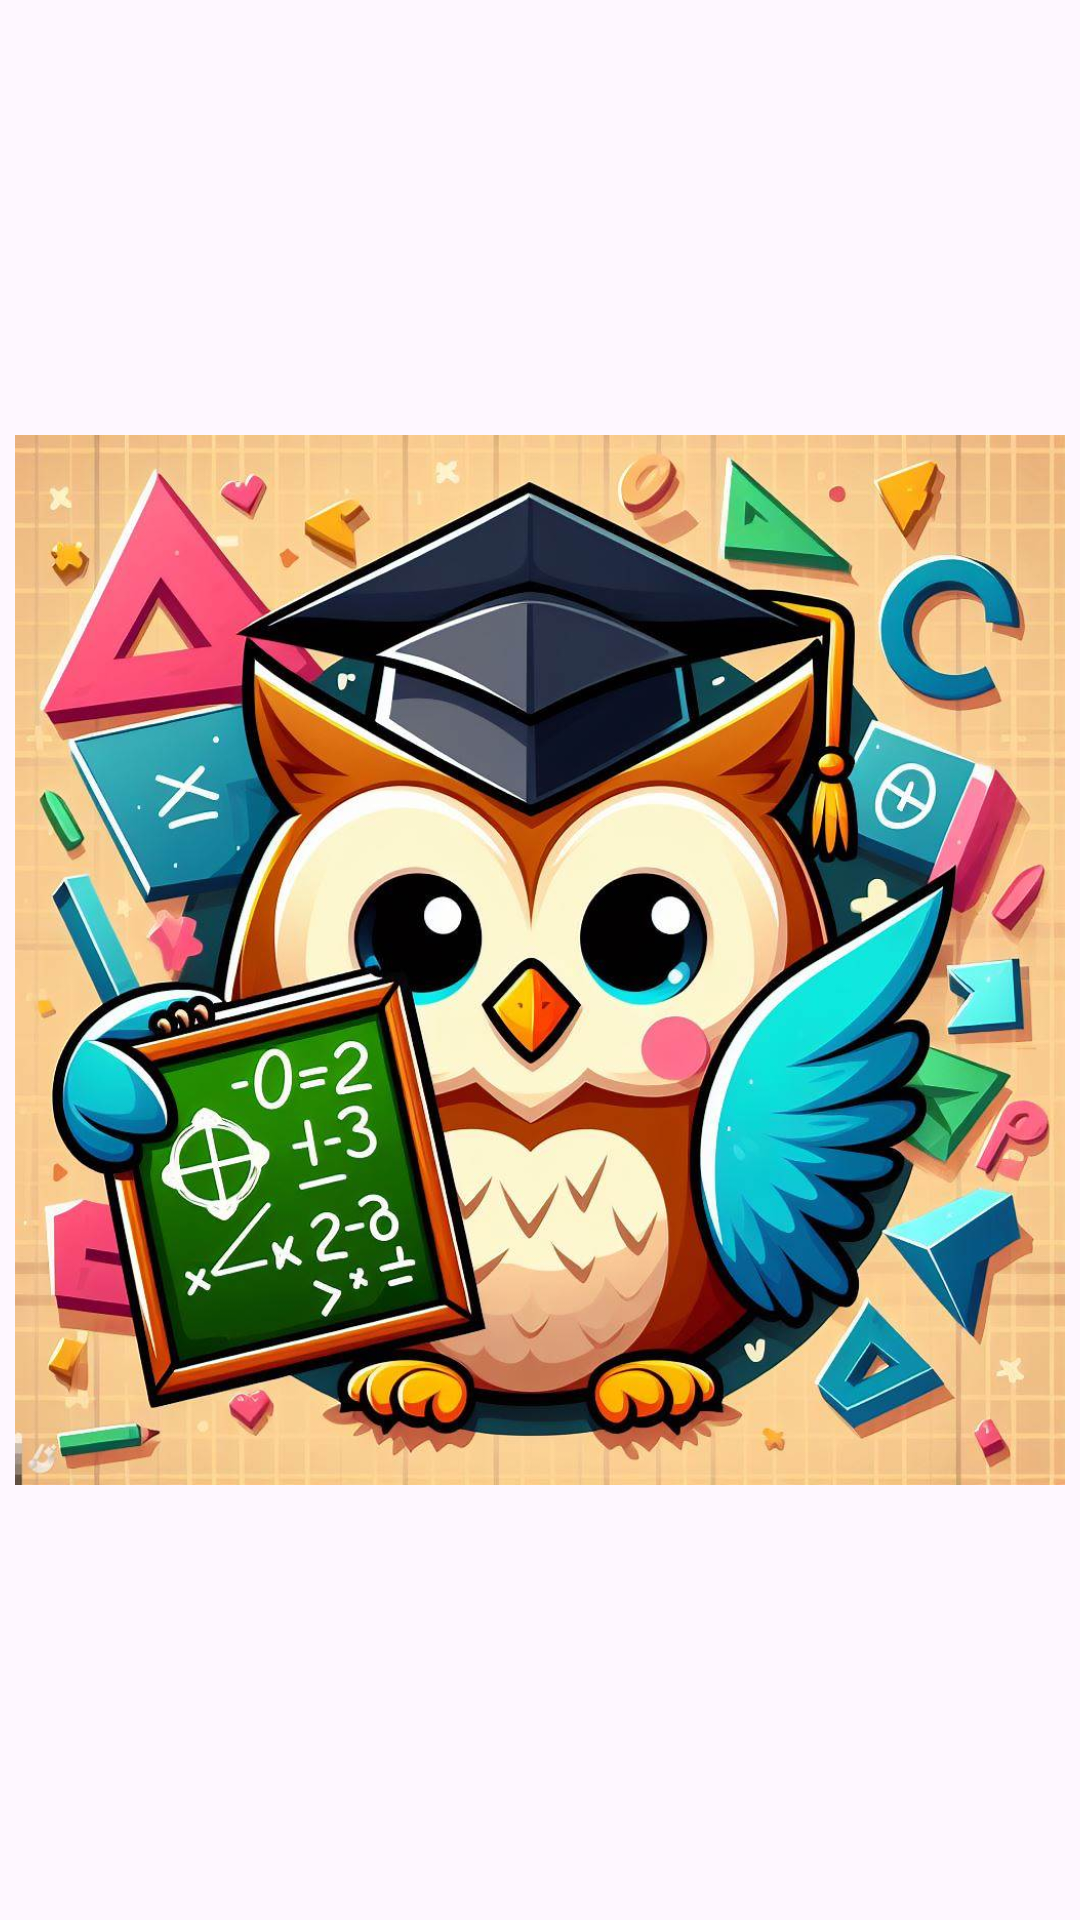

Write the Android layout XML for this screen, with the resource values it uses.
<!-- AndroidManifest.xml: application theme Theme.MathGame -->
<!-- res/layout/activity_splash.xml -->
<?xml version="1.0" encoding="utf-8"?>
<androidx.constraintlayout.widget.ConstraintLayout xmlns:android="http://schemas.android.com/apk/res/android"
    xmlns:app="http://schemas.android.com/apk/res-auto"
    xmlns:tools="http://schemas.android.com/tools"
    android:layout_width="match_parent"
    android:layout_height="match_parent"
    tools:context=".SplashActivity">

    <ImageView
        android:id="@+id/ivSplash"
        android:layout_width="350dp"
        android:layout_height="350dp"
        app:layout_constraintBottom_toBottomOf="parent"
        app:layout_constraintEnd_toEndOf="parent"
        app:layout_constraintStart_toStartOf="parent"
        app:layout_constraintTop_toTopOf="parent"
        app:srcCompat="@drawable/splash" />
</androidx.constraintlayout.widget.ConstraintLayout>
<!-- resources referenced by this layout -->
<resources>
  <!-- drawable splash: jpg bitmap (drawable, 162847 bytes) -->
  <style name="Theme.MathGame" parent="Base.Theme.MathGame" />
  <style name="Base.Theme.MathGame" parent="Theme.Material3.DayNight.NoActionBar">
          
          <item name="colorPrimaryDark">@color/primaryDark</item>
      </style>
  <color name="primaryDark">#388E3C</color>
</resources>
